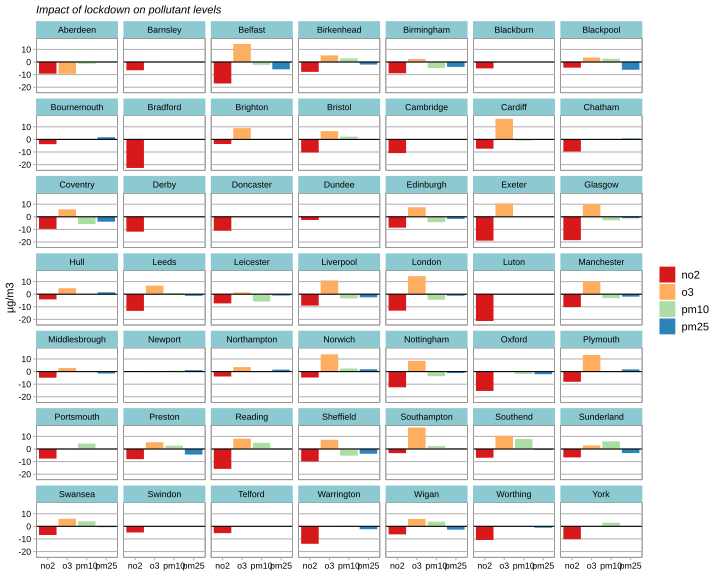

The data file committed next to this chart (first rows):
region_id, poll, value, .group
Aberdeen, no2, -9.282, 1
Aberdeen, o3, -9.38, 1
Aberdeen, pm10, -1.418, 1
Aberdeen, pm25, 0.007026, 1
Barnsley, no2, -6.556, 2
Barnsley, o3, 0.07307, 2
Belfast, no2, -17.08, 3
Belfast, o3, 14.29, 3
Belfast, pm10, -2.212, 3
Belfast, pm25, -5.821, 3
Birkenhead, no2, -7.844, 4
Birkenhead, o3, 5.223, 4
Birkenhead, pm10, 2.871, 4
Birkenhead, pm25, -2.042, 4
Birmingham, no2, -8.951, 5
Birmingham, o3, 2.338, 5
Birmingham, pm10, -4.759, 5
Birmingham, pm25, -3.895, 5
Blackburn, no2, -5.065, 6
Blackpool, no2, -4.487, 7
Blackpool, o3, 3.528, 7
Blackpool, pm10, 2.574, 7
Blackpool, pm25, -6.181, 7
Bournemouth, no2, -3.786, 8
Bournemouth, o3, -0.03471, 8
Bournemouth, pm25, 1.746, 8
Bradford, no2, -22.68, 9
Brighton, no2, -3.659, 10
Brighton, o3, 8.935, 10
Bristol, no2, -10.38, 11
Bristol, o3, 6.569, 11
Bristol, pm10, 2.192, 11
Bristol, pm25, 0.1755, 11
Cambridge, no2, -10.87, 12
Cardiff, no2, -7.383, 13
Cardiff, o3, 16.27, 13
Cardiff, pm10, -0.96, 13
Cardiff, pm25, -0.1957, 13
Chatham, no2, -9.684, 14
Chatham, pm10, 0.3348, 14
Chatham, pm25, 0.6429, 14
Coventry, no2, -9.618, 15
Coventry, o3, 5.903, 15
Coventry, pm10, -5.768, 15
Coventry, pm25, -3.909, 15
Derby, no2, -11.81, 16
Doncaster, no2, -11.1, 17
Dundee, no2, -2.537, 18
Edinburgh, no2, -8.637, 19
Edinburgh, o3, 7.577, 19
Edinburgh, pm10, -4.271, 19
Edinburgh, pm25, -1.67, 19
Exeter, no2, -18.95, 20
Exeter, o3, 10.56, 20
Glasgow, no2, -18.54, 21
Glasgow, o3, 10.18, 21
Glasgow, pm10, -2.755, 21
Glasgow, pm25, -1.138, 21
Hull, no2, -4.122, 22
Hull, o3, 4.728, 22
... 92 more rows
